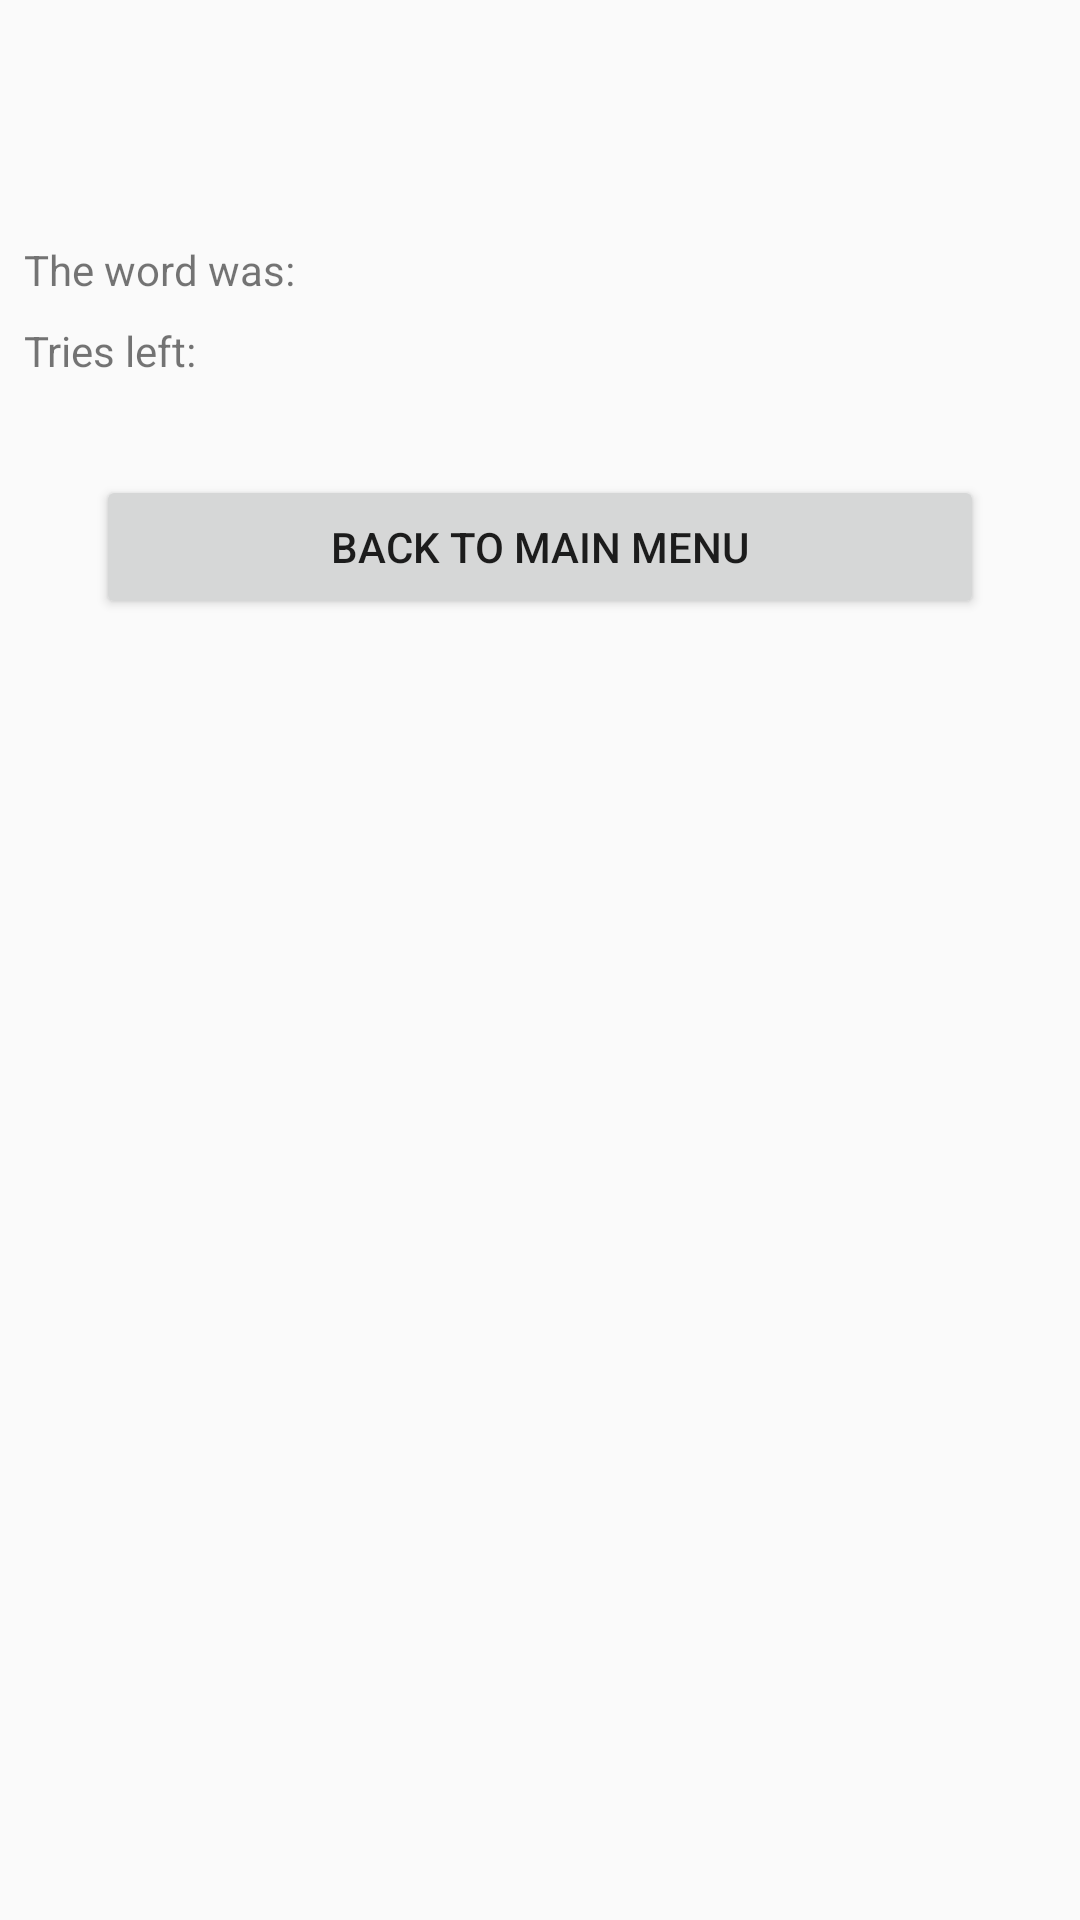

The Android layout XML behind this screen, and the referenced resources:
<!-- AndroidManifest.xml: application theme AppTheme -->
<!-- res/layout/results_fragment.xml -->
<?xml version="1.0" encoding="utf-8"?>
<android.support.constraint.ConstraintLayout xmlns:android="http://schemas.android.com/apk/res/android"
    xmlns:app="http://schemas.android.com/apk/res-auto"
    xmlns:tools="http://schemas.android.com/tools"
    android:layout_width="match_parent"
    android:layout_height="match_parent">

    <TextView
        android:id="@+id/wonOrLostText"
        android:layout_width="wrap_content"
        android:layout_height="wrap_content"
        android:layout_marginStart="16dp"
        android:layout_marginTop="24dp"
        android:layout_marginEnd="16dp"
        android:textSize="36sp"
        app:layout_constraintEnd_toEndOf="parent"
        app:layout_constraintStart_toStartOf="parent"
        app:layout_constraintTop_toTopOf="parent"
        tools:text="You won!" />

    <TextView
        android:id="@+id/textView3"
        android:layout_width="wrap_content"
        android:layout_height="wrap_content"
        android:layout_marginStart="8dp"
        android:layout_marginTop="8dp"
        android:text="@string/the_word_was"
        app:layout_constraintStart_toStartOf="parent"
        app:layout_constraintTop_toBottomOf="@+id/wonOrLostText" />

    <TextView
        android:id="@+id/theWordText"
        android:layout_width="wrap_content"
        android:layout_height="wrap_content"
        android:layout_marginStart="3dp"
        android:layout_marginTop="8dp"
        app:layout_constraintStart_toEndOf="@+id/textView3"
        app:layout_constraintTop_toBottomOf="@+id/wonOrLostText"
        tools:text="NIKLAS" />

    <TextView
        android:id="@+id/textView5"
        android:layout_width="wrap_content"
        android:layout_height="wrap_content"
        android:layout_marginStart="8dp"
        android:layout_marginTop="8dp"
        android:text="@string/tries_left"
        app:layout_constraintStart_toStartOf="parent"
        app:layout_constraintTop_toBottomOf="@+id/textView3" />

    <TextView
        android:id="@+id/triesLeft"
        android:layout_width="wrap_content"
        android:layout_height="wrap_content"
        android:layout_marginStart="3dp"
        android:layout_marginTop="8dp"
        app:layout_constraintStart_toEndOf="@+id/textView5"
        app:layout_constraintTop_toBottomOf="@+id/textView3"
        tools:text="7" />

    <Button
        android:id="@+id/menuButton"
        android:layout_width="0dp"
        android:layout_height="wrap_content"
        android:layout_marginStart="32dp"
        android:layout_marginTop="32dp"
        android:layout_marginEnd="32dp"
        android:text="@string/back_to_main_menu"
        app:layout_constraintEnd_toEndOf="parent"
        app:layout_constraintStart_toStartOf="parent"
        app:layout_constraintTop_toBottomOf="@+id/textView5" />
</android.support.constraint.ConstraintLayout>
<!-- resources referenced by this layout -->
<resources>
  <string name="back_to_main_menu">Back to main menu</string>
  <string name="the_word_was">The word was:</string>
  <string name="tries_left">Tries left:</string>
  <style name="AppTheme" parent="Theme.AppCompat.Light.NoActionBar">
          
          <item name="colorPrimary">@color/colorPrimary</item>
          <item name="colorPrimaryDark">@color/colorPrimaryDark</item>
          <item name="colorAccent">@color/colorAccent</item>
      </style>
  <color name="colorPrimary">#008577</color>
  <color name="colorPrimaryDark">#005d53</color>
  <color name="colorAccent">#D81B60</color>
</resources>
